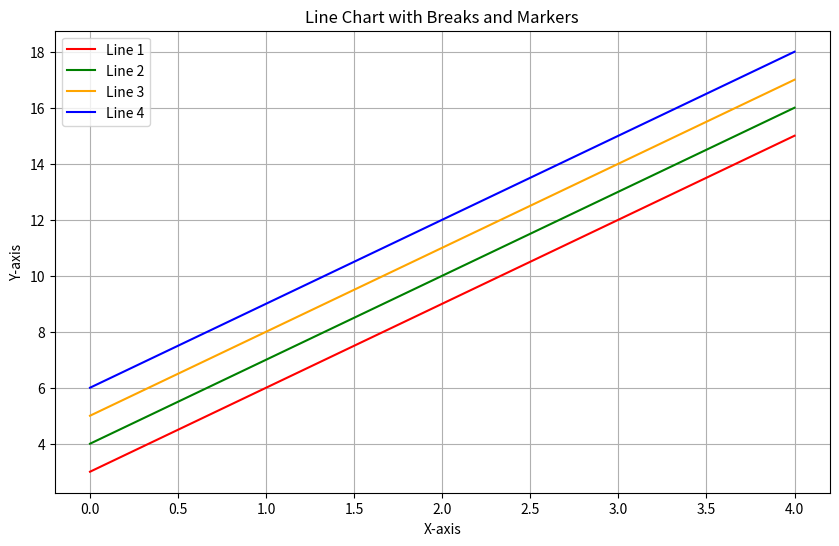

Here is the Python script that generated this plot:
import matplotlib.pyplot as plt
import numpy as np

def plot_lines_with_breaks_corrected(x, lists):
    plt.figure(figsize=(10, 6))

    for i, y_list in enumerate(lists, start=1):
        # 初始化一个列表来存储要绘制的点
        points_to_plot = []
        for j, y in enumerate(y_list):
            if y[2] is None:
                # 遇到 None，绘制之前的点，并清空点列表
                if points_to_plot:
                    plt.plot(x[:j], [point[2] for point in points_to_plot], label=f'Line {i}' if i == 1 else "")
                    points_to_plot = []
            else:
                # 如果不是 None，添加点到列表中
                points_to_plot.append(y)
                # 如果这是 None 后的第一个非 None 点，标记这个点
                if len(points_to_plot) == 1 and (j > 0 and lists[i-1][j-1][2] is None):
                    plt.plot(x[j], y[2], 'o', label=f'Line {i} Break Point')

        # 绘制最后一个线段（如果存在）
        if points_to_plot:
            plt.plot(x[:len(points_to_plot)], [point[2] for point in points_to_plot], label=f'Line {i}' if i == 1 else "")

def plot_break(x,lists):
    plt.figure(figsize=(10, 6))
    # 初始化全局颜色变量
    # 创建一个颜色列表，其长度与lists中的列表数量相同
    colors = plt.get_cmap('viridis')(np.linspace(0, 1, len(lists)))
    colors = ['red', 'green', 'orange', 'blue', 'black', 'purple']
    for i, y_list in enumerate(lists, start=1):
        meet_None=False
        line_to_plot = []
        points_to_plot =[]
        for j, y in enumerate(y_list):
            if y[2] is None:
                if meet_None is False:
                    if line_to_plot:
                        plt.plot(x[:j], [point[2] for point in line_to_plot], label=f'Line {i}', color=colors[i-1])
                    meet_None = True
            else:
                if meet_None is True:
                    points_to_plot.append((x[j],y[2]))
                else:
                    line_to_plot.append(y)
                    if j == len(y_list)-1:
                        plt.plot(x[:], [point[2] for point in line_to_plot], label=f'Line {i}', color=colors[i-1])
        # 使用 zip 函数来分离 x 和 y 坐标
        if points_to_plot:
            x_coords, y_coords = zip(*points_to_plot)
            #plt.plot(x_coords, y_coords, 'o', label=f'Line {i} Break Point')
            plt.plot(x_coords, y_coords, 'o', label='',color=colors[i-1])

    plt.xlabel('X-axis')
    plt.ylabel('Y-axis')
    plt.title('Line Chart with Breaks and Markers')
    plt.legend()
    plt.grid(True)
    plt.show()

# 示例数据
n = 5
x = np.arange(n)
lists_with_none = [
    [(1, 2, 3), (4, 5, 6), (7, 8, 9), (10, 11, 12), (13, 14, 15)],
    [(2, 3, 4), (5, 6, 7), (8, 9, 10), (11, 12, 13), (14, 15, 16)],
    [(3, 4, 5), (6, 7, 8), (9, 10, 11), (12, 13, 14), (15, 16, 17)],
    [(4, 5, 6), (7, 8, 9), (10, 11, 12), (13, 14, 15), (16, 17, 18)]
]

# 使用修正后的函数重新绘制图表
#plot_lines_with_breaks_corrected(x, lists_with_none)
plot_break(x,lists_with_none)
